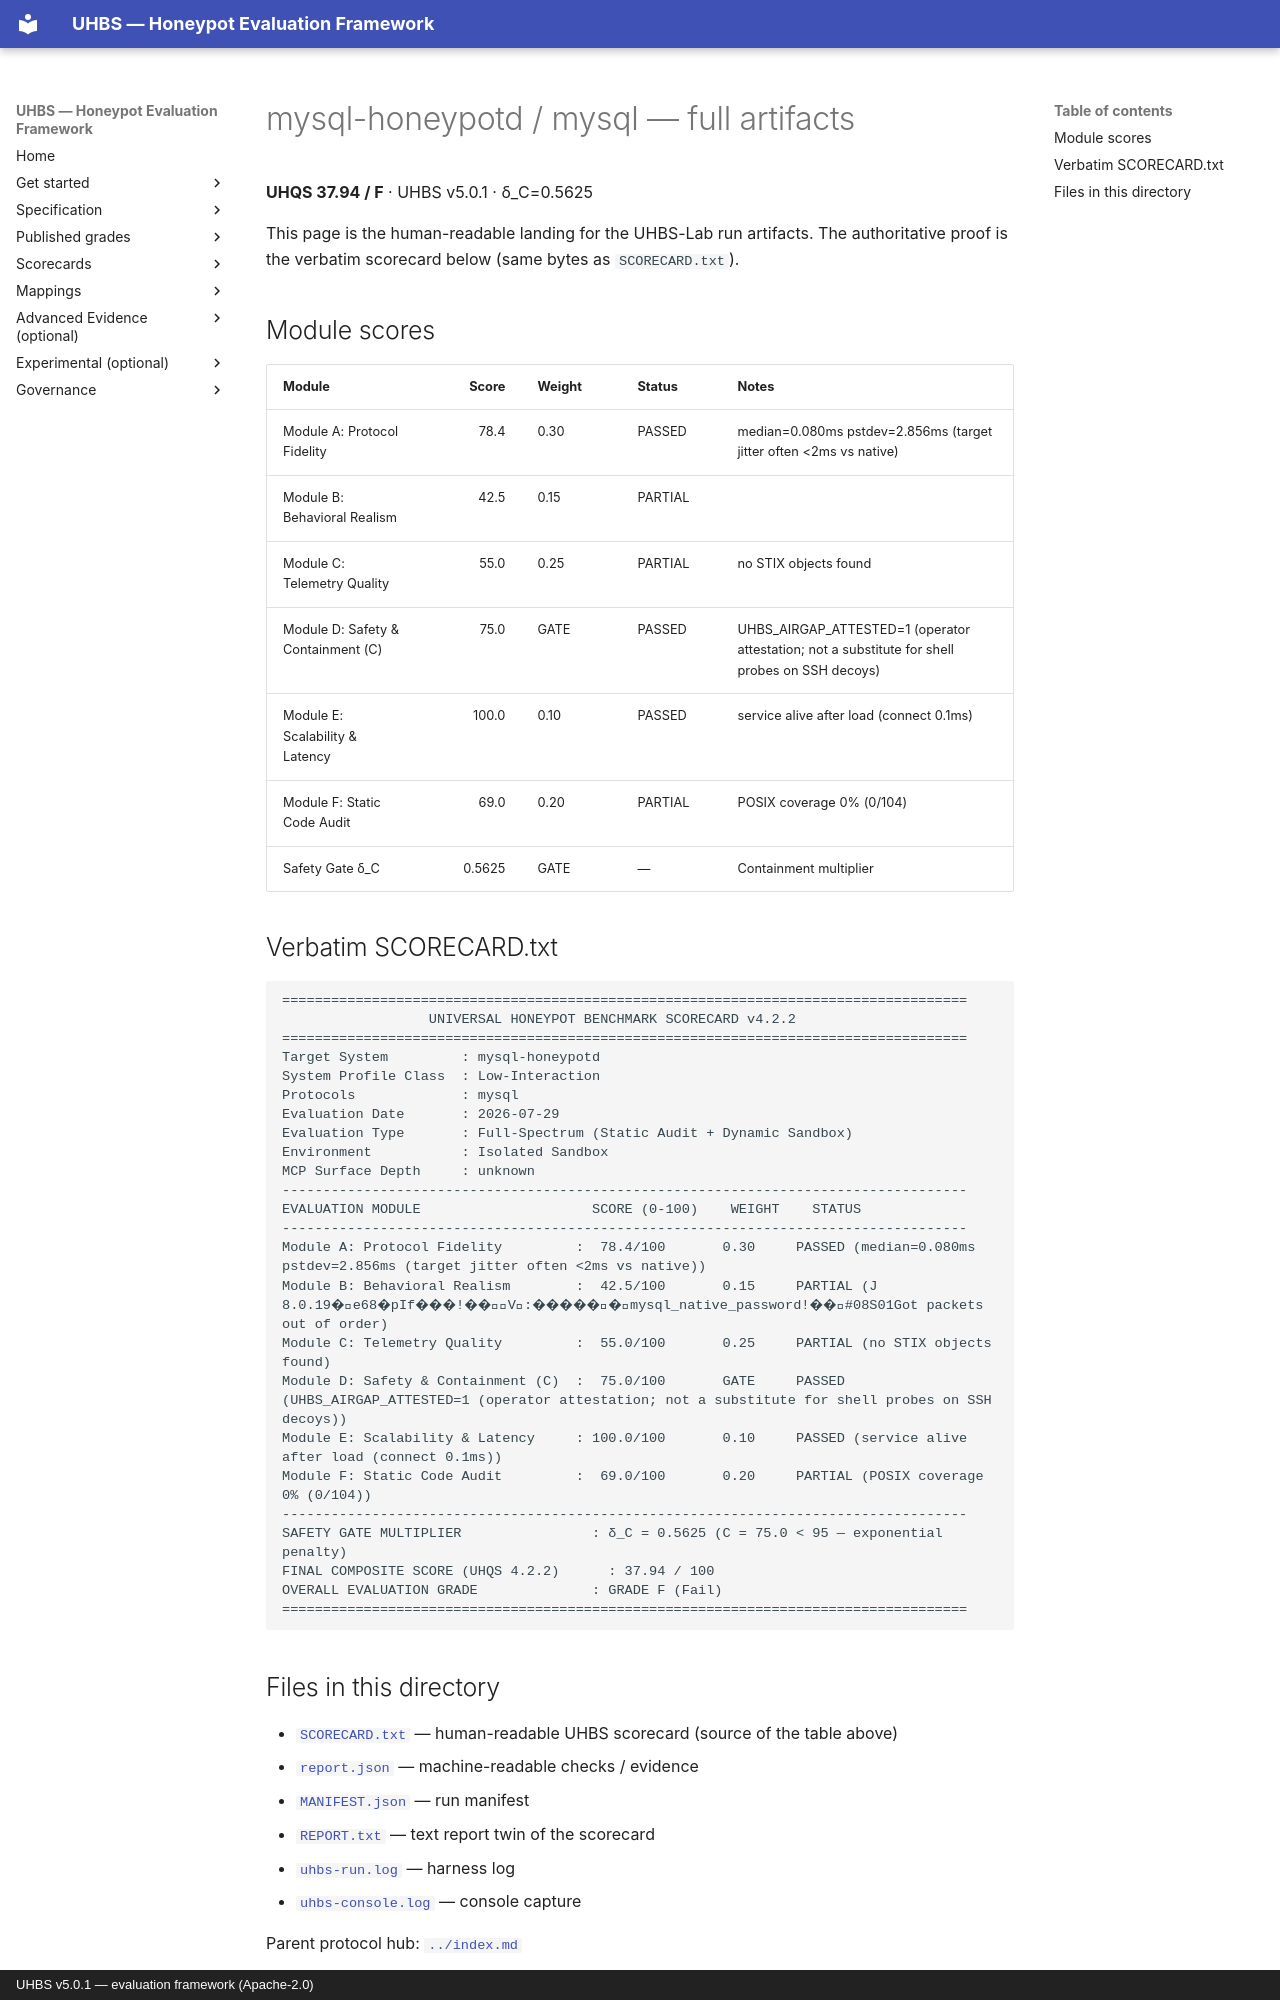

repository: uhbs/uhbs-standard · page: conformance/reports/mysql-honeypotd/mysql/full/index.html · generator: mkdocs · copyright: UHBS v5.0.1 — evaluation framework (Apache-2.0)

# mysql-honeypotd / mysql — full artifacts

**UHQS 37.94 / F** · UHBS v5.0.1 · δ_C=0.5625

This page is the human-readable landing for the UHBS-Lab run artifacts. The authoritative proof is the verbatim scorecard below (same bytes as `SCORECARD.txt`).

## Module scores

| Module | Score | Weight | Status | Notes |
| --- | ---: | --- | --- | --- |
| Module A: Protocol Fidelity | 78.4 | 0.30 | PASSED | median=0.080ms pstdev=2.856ms (target jitter often <2ms vs native) |
| Module B: Behavioral Realism | 42.5 | 0.15 | PARTIAL |  |
| Module C: Telemetry Quality | 55.0 | 0.25 | PARTIAL | no STIX objects found |
| Module D: Safety & Containment (C) | 75.0 | GATE | PASSED | UHBS_AIRGAP_ATTESTED=1 (operator attestation; not a substitute for shell probes on SSH decoys) |
| Module E: Scalability & Latency | 100.0 | 0.10 | PASSED | service alive after load (connect 0.1ms) |
| Module F: Static Code Audit | 69.0 | 0.20 | PARTIAL | POSIX coverage 0% (0/104) |
| Safety Gate δ_C | 0.5625 | GATE | — | Containment multiplier |

## Verbatim SCORECARD.txt

```text
====================================================================================
                  UNIVERSAL HONEYPOT BENCHMARK SCORECARD v4.2.2
====================================================================================
Target System         : mysql-honeypotd
System Profile Class  : Low-Interaction
Protocols             : mysql
Evaluation Date       : 2026-07-29
Evaluation Type       : Full-Spectrum (Static Audit + Dynamic Sandbox)
Environment           : Isolated Sandbox
MCP Surface Depth     : unknown
------------------------------------------------------------------------------------
EVALUATION MODULE                     SCORE (0-100)    WEIGHT    STATUS
------------------------------------------------------------------------------------
Module A: Protocol Fidelity         :  78.4/100       0.30     PASSED (median=0.080ms pstdev=2.856ms (target jitter often <2ms vs native))
Module B: Behavioral Realism        :  42.5/100       0.15     PARTIAL (J
8.0.19�e68�pIf���!��V:������mysql_native_password!��#08S01Got packets out of order)
Module C: Telemetry Quality         :  55.0/100       0.25     PARTIAL (no STIX objects found)
Module D: Safety & Containment (C)  :  75.0/100       GATE     PASSED (UHBS_AIRGAP_ATTESTED=1 (operator attestation; not a substitute for shell probes on SSH decoys))
Module E: Scalability & Latency     : 100.0/100       0.10     PASSED (service alive after load (connect 0.1ms))
Module F: Static Code Audit         :  69.0/100       0.20     PARTIAL (POSIX coverage 0% (0/104))
------------------------------------------------------------------------------------
SAFETY GATE MULTIPLIER                : δ_C = 0.5625 (C = 75.0 < 95 — exponential penalty)
FINAL COMPOSITE SCORE (UHQS 4.2.2)      : 37.94 / 100
OVERALL EVALUATION GRADE              : GRADE F (Fail)
====================================================================================
```
